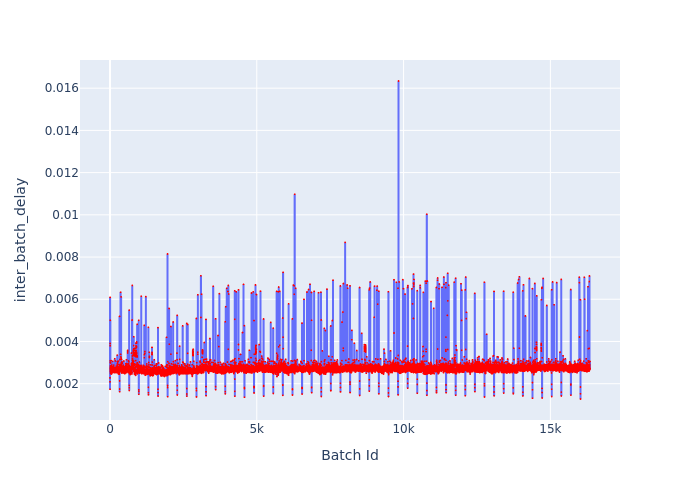

Data behind this chart, as committed beside it:
Batch Id, inter_batch_delay
1, 0.002275
2, 0.002088
3, 0.001735
4, 0.006091
5, 0.003906
6, 0.003796
7, 0.002729
8, 0.00308
9, 0.00267
10, 0.003002
11, 0.002585
12, 0.002793
13, 0.005003
14, 0.00271
15, 0.002573
16, 0.002609
17, 0.002691
18, 0.00257
19, 0.002851
20, 0.002732
21, 0.00251
22, 0.00248
23, 0.002583
24, 0.002983
25, 0.002501
26, 0.002502
27, 0.002481
28, 0.002661
29, 0.002778
30, 0.002499
31, 0.002606
32, 0.002819
33, 0.002699
34, 0.002572
35, 0.002514
36, 0.002739
37, 0.003095
38, 0.002485
39, 0.002519
40, 0.002697
41, 0.002578
42, 0.002473
43, 0.00258
44, 0.002635
45, 0.002511
46, 0.002555
47, 0.002551
48, 0.00259
49, 0.002463
50, 0.002464
51, 0.002521
52, 0.002592
53, 0.002533
54, 0.002476
55, 0.002804
56, 0.002596
57, 0.002628
58, 0.002623
59, 0.002512
60, 0.002498
... 16,289 more rows
